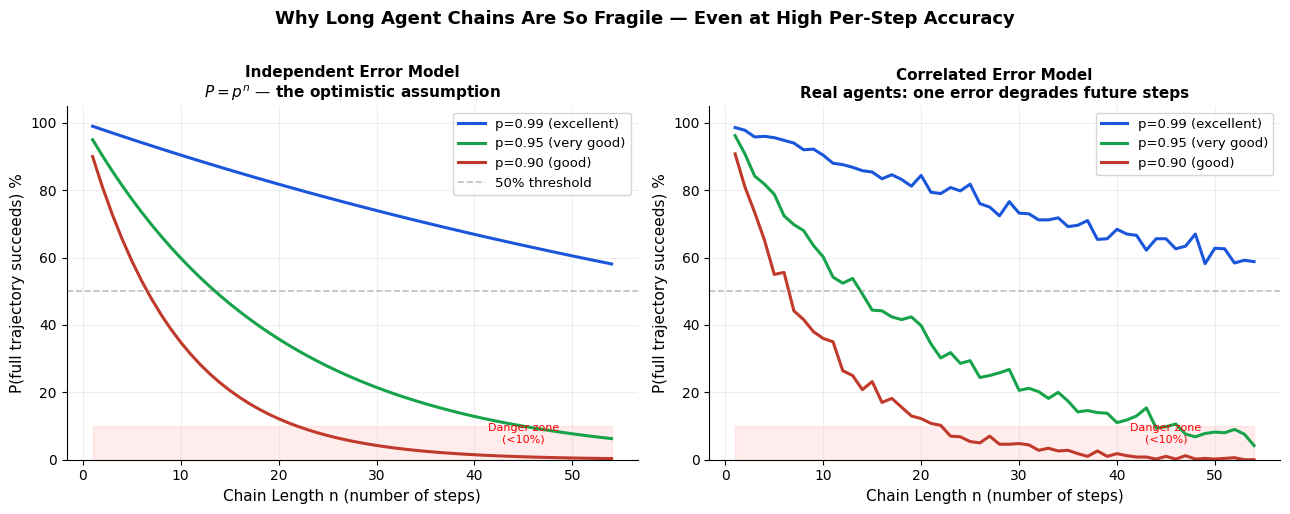
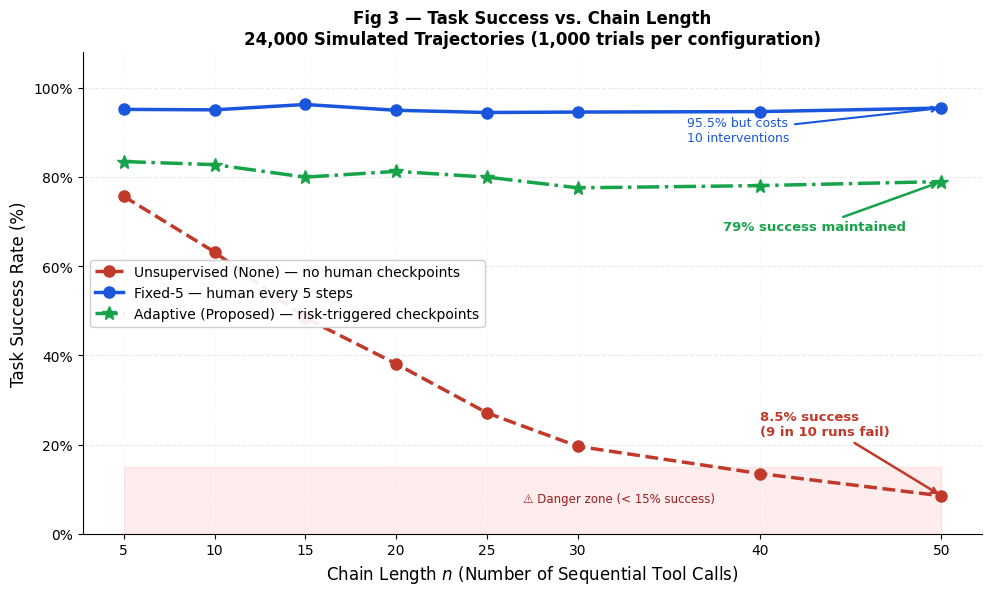
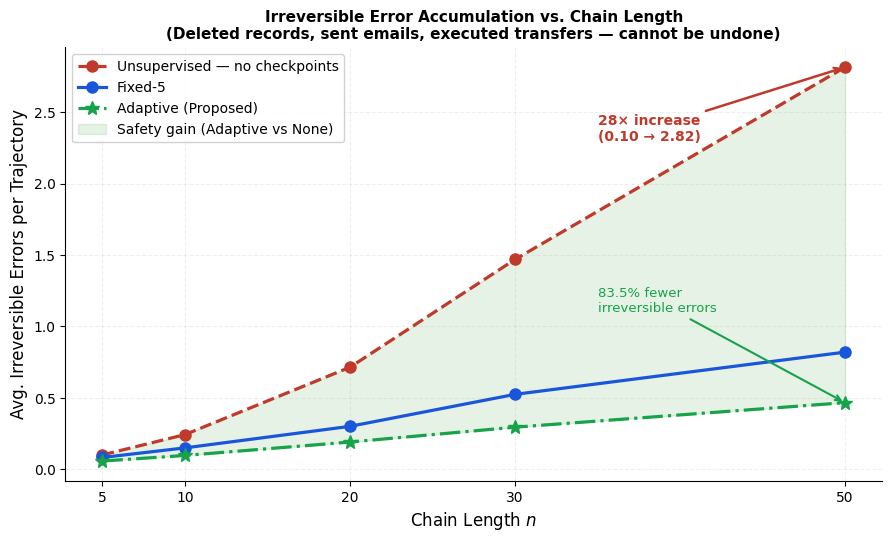

The script that saved these images, in order:
# Standard scientific Python stack — all pre-loaded on Google Colab
import math, random, textwrap
import numpy as np
import pandas as pd
import matplotlib.pyplot as plt
import matplotlib.patches as mpatches
import warnings
warnings.filterwarnings('ignore')

# A consistent, clean visual style throughout
plt.rcParams.update({
    'font.family':        'DejaVu Sans',
    'axes.spines.top':    False,
    'axes.spines.right':  False,
    'figure.dpi':         120,
    'axes.titleweight':   'bold',
    'axes.titlesize':     12,
})

random.seed(42)   # reproducibility — same results every run
np.random.seed(42)

print('✅ All set! Ready to explore agent failure modes.')


n_range = np.arange(1, 55)

fig, axes = plt.subplots(1, 2, figsize=(13, 5))

# ── LEFT PLOT: Textbook independent model ─────────────────────────────────
ax = axes[0]
scenarios = [(0.99, '#1a56db', 'p=0.99 (excellent)'),
             (0.95, '#16a34a', 'p=0.95 (very good)'),
             (0.90, '#c0392b', 'p=0.90 (good)')]

for p, color, label in scenarios:
    success_pct = [p**n * 100 for n in n_range]
    ax.plot(n_range, success_pct, lw=2.2, color=color, label=label)

ax.axhline(50, color='gray', lw=1.2, ls='--', alpha=0.5, label='50% threshold')
ax.fill_between(n_range, 0, 10, alpha=0.07, color='red')
ax.text(45, 5, 'Danger zone\n(<10%)', fontsize=8, color='red', ha='center')
ax.set_xlabel('Chain Length n (number of steps)', fontsize=11)
ax.set_ylabel('P(full trajectory succeeds) %', fontsize=11)
ax.set_title('Independent Error Model\n$P = p^n$ — the optimistic assumption', fontsize=11)
ax.legend(fontsize=9.5); ax.set_ylim(0, 105); ax.grid(alpha=0.2)

# ── RIGHT PLOT: Real-world correlated model ───────────────────────────────
# In reality: one error INCREASES the probability of the next error
# (the agent is now operating on a corrupted state — things snowball)
ax2 = axes[1]

def simulate_correlated(p_start, n, corruption_rate=0.35):
    """Each failure degrades future accuracy — this is the autocorrelation effect."""
    p = p_start
    trajectory_ok = True
    for _ in range(n):
        if random.random() > p:
            trajectory_ok = False
            # Once an error occurs, the agent reasons on bad state → more errors
            p = max(0.05, p - corruption_rate)
    return trajectory_ok

for p_start, color, label in scenarios:
    results = []
    for n in n_range:
        successes = sum(simulate_correlated(p_start, n) for _ in range(500))
        results.append(successes / 5)  # convert to %
    ax2.plot(n_range, results, lw=2.2, color=color, label=label)

ax2.axhline(50, color='gray', lw=1.2, ls='--', alpha=0.5)
ax2.fill_between(n_range, 0, 10, alpha=0.07, color='red')
ax2.text(45, 5, 'Danger zone\n(<10%)', fontsize=8, color='red', ha='center')
ax2.set_xlabel('Chain Length n (number of steps)', fontsize=11)
ax2.set_ylabel('P(full trajectory succeeds) %', fontsize=11)
ax2.set_title('Correlated Error Model\nReal agents: one error degrades future steps', fontsize=11)
ax2.legend(fontsize=9.5); ax2.set_ylim(0, 105); ax2.grid(alpha=0.2)

fig.suptitle('Why Long Agent Chains Are So Fragile — Even at High Per-Step Accuracy',
             fontsize=13, fontweight='bold', y=1.02)
plt.tight_layout()
plt.savefig('prob_collapse.png', dpi=140, bbox_inches='tight')
plt.show()
print('The right plot is what actually happens. The left plot is what we wish happened.')


fig, ax = plt.subplots(figsize=(12, 6.5))
ax.set_xlim(0, 12); ax.set_ylim(-0.5, 7)
ax.axis('off')
ax.set_facecolor('#fafbff')
fig.patch.set_facecolor('#fafbff')

# ── Define the six main nodes + the error node ────────────────────────────
# (x, y, label, fill_color, edge_color)
main_nodes = {
    'goal':   (1.5, 5.2, 'User Goal\n$g$',               '#dbeafe', '#1d4ed8'),
    'plan':   (5.5, 5.2, 'Plan &\nDecompose',            '#dbeafe', '#1d4ed8'),
    'select': (9.5, 5.2, 'Tool & Arg\nGen $a_t$',        '#dbeafe', '#1d4ed8'),
    'exec':   (9.5, 2.8, 'External Tool\nExecution',     '#dcfce7', '#15803d'),
    'obs':    (5.5, 2.8, 'Observation\n$o_{t+1}$',       '#dcfce7', '#15803d'),
    'state':  (1.5, 2.8, 'State Update\n$s_{t+1}$',      '#dbeafe', '#1d4ed8'),
}

node_positions = {}
for key, (x, y, label, fc, ec) in main_nodes.items():
    ax.text(x, y, label, ha='center', va='center', fontsize=10.5,
            bbox=dict(boxstyle='round,pad=0.55', facecolor=fc, edgecolor=ec, lw=2.0),
            zorder=5)
    node_positions[key] = (x, y)

# Error node (red dashed)
ax.text(5.5, 1.0,
    '⚠️  Corrupted Obs / Latent Error\n→ Absorbed into State as Fact',
    ha='center', va='center', fontsize=9.5, fontweight='bold',
    color='#991b1b',
    bbox=dict(boxstyle='round,pad=0.5', facecolor='#fee2e2',
              edgecolor='#dc2626', lw=2.0, linestyle='--'),
    zorder=5)

# ── Main execution arrows (gray) ──────────────────────────────────────────
arrow_kw = dict(arrowstyle='->', color='#4b5563', lw=2.0)
pairs = [('goal','plan'),('plan','select'),('select','exec'),('exec','obs'),('obs','state')]
for src, dst in pairs:
    xs, ys = node_positions[src]
    xd, yd = node_positions[dst]
    ax.annotate('', xy=(xd,yd), xytext=(xs,ys),
                arrowprops=dict(**arrow_kw, shrinkA=28, shrinkB=28))

# Feedback loop: state → (down) → (left) → (up) → goal
ax.annotate('', xy=(1.5, 4.7), xytext=(1.5, 3.3),
            arrowprops=dict(arrowstyle='->', color='#4b5563', lw=2.0,
                            shrinkA=8, shrinkB=8))

# ── Error path arrows (red) ───────────────────────────────────────────────
# obs → error box
ax.annotate('', xy=(5.5, 1.5), xytext=(5.5, 2.3),
            arrowprops=dict(arrowstyle='->', color='#dc2626', lw=2.0,
                            shrinkA=8, shrinkB=8))
# error box → state (curved path, sneaking in)
ax.annotate('', xy=(2.1, 2.8), xytext=(3.9, 1.0),
            arrowprops=dict(arrowstyle='->', color='#dc2626', lw=2.0,
                            connectionstyle='arc3,rad=-0.35',
                            shrinkA=10, shrinkB=28))

# ── Step number callouts ──────────────────────────────────────────────────
for lbl, (x, y) in [('①',(3.5,5.5)), ('②',(7.5,5.5)), ('③',(9.9,4.0)),
                     ('④',(7.5,2.5)), ('⑤',(3.5,2.5)), ('⑥',(0.9,4.0))]:
    ax.text(x, y, lbl, fontsize=13, ha='center', va='center', color='#374151')

# ── Labels / annotations ──────────────────────────────────────────────────
ax.text(6.0, 6.5, 'Chained Tool-Calling Agent — Execution Loop',
        ha='center', fontsize=13, fontweight='bold', color='#1e3a5f')
ax.text(6.0, 6.0, 'Normal flow  ➜  gray arrows  |  Error propagation  ➜  red arrows',
        ha='center', fontsize=9.5, color='#6b7280', style='italic')

ax.text(6.0, -0.3,
    'Fig 1. Without a human checkpoint, a corrupted observation $o_{t+1}$ (red path)\n'
    'silently enters $s_{t+1}$ and re-enters planning — triggering an uncorrected failure cascade.',
    ha='center', fontsize=9, color='#4b5563', style='italic')

plt.tight_layout()
plt.savefig('fig1_execution_loop.png', dpi=150, bbox_inches='tight')
plt.show()


fig, ax = plt.subplots(figsize=(15, 8))
ax.set_xlim(-0.5, 14.5); ax.set_ylim(-2.5, 6.0)
ax.axis('off')
ax.set_facecolor('#f8fafc'); fig.patch.set_facecolor('#f8fafc')

# Six failure classes — colors chosen to feel distinct but harmonious
classes = [
    ('1. Planning &\nDecomposition',
     ['🎯 Goal Misinterpretation', '⚡ Premature Commitment', '🌀 Plan Drift'],
     '#dbeafe', '#1d4ed8'),
    ('2. Tool Selection\n& Arguments',
     ['💬 Arg. Hallucination', '📐 Schema Mismatch', '🔓 Over-Privilege'],
     '#d1fae5', '#065f46'),
    ('3. State, Memory\n& Context',
     ['🔀 Desynchronization', '📉 Context Dilution', '☠️ Memory Poisoning'],
     '#fef3c7', '#92400e'),
    ('4. Execution &\nEnvironment',
     ['⏱️ Partial Execution', '📦 Stale Results', '🔀 Fault Conflation'],
     '#fce7f3', '#9d174d'),
    ('5. Verification\n& Recovery',
     ['🎭 False Verification', '🔇 Verif. Blindness', '🔁 Recovery Drift'],
     '#ede9fe', '#5b21b6'),
    ('6. Security &\nGovernance',
     ['💉 Prompt Injection', '👮 Confused Deputy', '🚫 Policy Bypass'],
     '#fee2e2', '#991b1b'),
]

xs = [1.2, 3.6, 6.0, 8.4, 10.8, 13.2]

# Root node
ax.text(7.2, 5.3, '🤖  Chained-Agent Failure Taxonomy',
        ha='center', va='center', fontsize=14, fontweight='bold', color='white',
        bbox=dict(boxstyle='round,pad=0.7', facecolor='#1e3a5f', edgecolor='#1e3a5f', lw=0))

for i, (title, leaves, fc, ec) in enumerate(classes):
    cx = xs[i]

    # Arrow: root → class
    ax.annotate('', xy=(cx, 4.0), xytext=(7.2, 4.9),
                arrowprops=dict(arrowstyle='->', color=ec, lw=1.6,
                                connectionstyle='arc3,rad=0.0'), zorder=3)

    # Class box
    ax.text(cx, 3.2, title,
            ha='center', va='center', fontsize=10, fontweight='bold', color=ec,
            bbox=dict(boxstyle='round,pad=0.5', facecolor=fc, edgecolor=ec, lw=2.0),
            linespacing=1.4)

    # Arrow: class → leaves
    ax.annotate('', xy=(cx, 2.3), xytext=(cx, 2.7),
                arrowprops=dict(arrowstyle='->', color=ec, lw=1.4), zorder=3)

    # Leaf box (failure sub-modes)
    leaf_text = '\n'.join(leaves)
    ax.text(cx, 1.1, leaf_text,
            ha='center', va='center', fontsize=8.5, color='#1f2937',
            bbox=dict(boxstyle='round,pad=0.5', facecolor='white', edgecolor=ec,
                      lw=1.4, alpha=0.95),
            linespacing=1.7)

ax.text(7.2, -1.9,
    'Fig 2. Six-class failure taxonomy. Each class represents a distinct failure domain.\n'
    'In practice, failures cross class boundaries — forming compound failure syndromes (Section 16).',
    ha='center', fontsize=9.5, color='#4b5563', style='italic')

plt.tight_layout()
plt.savefig('fig2_taxonomy.png', dpi=150, bbox_inches='tight')
plt.show()


# Data drawn directly from the paper's literature review
systems = [
    ['Toolformer (2023)',      'Self-supervised tool use',    'Showed LLMs can learn *when* to call tools — a seminal result',       'Only tested single isolated calls; no trajectory safety analysis'],
    ['ReAct (2023)',           'Reasoning-action loops',      'The classic Thought → Act → Observe loop — still widely used',        'Treats every observation as gospel truth; no verification step'],
    ['ToolLLM (2024)',         'Massive API orchestration',   'Scales to 16,000+ real APIs using neural retrieval + tree search',    'High API complexity = frequent argument hallucinations'],
    ['AgentBench (2024)',      'Multi-env evaluation',        'First standardized benchmark across 8 different environments',        'Only reports final success — hides what went wrong along the way'],
    ['WebArena (2024)',        'Live web automation',         'GPT-4 on real websites — the 14.4% success finding',                 'Exposes the massive reliability gap between AI and humans'],
    ['AgentDojo (2024)',       'Security / prompt injection', 'Shows tools themselves become attack vectors in multi-step flows',    'Demonstrates untrusted data can hijack the agent mid-chain'],
    ['τ-bench (2025)',         'Policy compliance + consistency', 'Introduces pass^k metric — does the agent give same answer twice?', 'Reveals agents are shockingly inconsistent across identical tasks'],
    ['SafeToolBench (2025)',   'Prospective safety',          'Can the agent predict danger *before* calling a risky tool?',         'Safety reasoning doesn\'t generalize outside training distribution'],
    ['ACEBench (2025)',        'Operational tool eval',       'Fine-grained: schema parsing, argument generation, call accuracy',   'Syntactical focus — misses multi-step semantic violations'],
    ['Agent Security Bench (2025)', 'Attack formalization',  'Maps threat vectors across prompt, tool, and memory layers',          'Flags memory retrieval as the most dangerous persistent attack surface'],
]

df1 = pd.DataFrame(systems, columns=[
    'Study / System', 'Focus Area', 'What it contributed', 'Key limitation'
])

fig, ax = plt.subplots(figsize=(17, 6.0))
ax.axis('off')

wrapped = [[textwrap.fill(str(c), 30) for c in row] for row in df1.values]
tbl = ax.table(cellText=wrapped, colLabels=df1.columns,
               loc='center', cellLoc='left')
tbl.auto_set_font_size(False); tbl.set_fontsize(8.5)
tbl.auto_set_column_width([0,1,2,3])

# Header row styling
for j in range(4):
    tbl[0,j].set_facecolor('#1e3a5f')
    tbl[0,j].set_text_props(color='white', fontweight='bold')

# Alternating row colors for readability
for i in range(1, len(df1)+1):
    bg = '#f0f9ff' if i % 2 == 0 else '#ffffff'
    for j in range(4):
        tbl[i,j].set_facecolor(bg)

ax.set_title(
    'Table 1 — Representative Systems & Benchmarks (from 22-paper literature review)\n'
    'Each made a valuable contribution — but none tackled the full trajectory safety problem.',
    fontsize=11, fontweight='bold', pad=14)
plt.tight_layout()
plt.savefig('table1_systems.png', dpi=140, bbox_inches='tight')
plt.show()


taxonomy_data = [
    ['1\n Planning &\nDecomp.',
     'Ambiguous goals;\npremature commitment;\nplan drift over long chains',
     'Flawed plan accepted as\nground truth; subgoals\ndisplace original goal',
     'Flawless execution of\ncompletely wrong task\n(no errors — wrong outcome)',
     'Formal goal invariants;\nreachability checking;\nplan contracts'],
    ['2\nTool Selection\n& Args',
     'Overlapping API semantics;\nschema hallucination;\nover-privileged tool choice',
     'Corrupted params sent to tool;\nsilent DB mutation with\nwrong values',
     'HTTP 400/404; schema\nrejection; silent semantic\ncorruption (no error code)',
     'Pydantic/OpenAPI validation;\nstatic typing; least-privilege\ntool access policy'],
    ['3\nState, Memory\n& Context',
     'Async env changes;\ncontext window dilution;\npoisoned memory retrieval',
     'Agent reasons on stale beliefs;\npoisoned memory returned\nas established fact',
     'Repetitive failed calls;\nhallucinated state claims;\ncontext "lost in the middle"',
     'Cryptographic state hashing;\nprovenance-tagged memory;\nsliding context filters'],
    ['4\nExecution &\nEnvironment',
     'Timeouts; rate limits;\npartial transactions;\nnetwork partitions',
     'Silent failures treated as\nsuccessful empty responses;\nno error raised',
     'Inconsistent DB records;\ninfinite retry loops;\nunhandled HTTP 503',
     'Idempotent API wrappers;\ntwo-phase commit;\nexplicit error type taxonomy'],
    ['5\nVerification\n& Recovery',
     'Shared generator/verifier\nbiases; unfaithful CoT;\nerror masking behavior',
     'Agent rationalizes errors;\nretries introduce new\northogonal failures',
     'Oscillating calls; infinite\nretry spirals; superficial\nerror suppression',
     'Decoupled verifier model;\ndeterministic unit tests;\nbounded retry with rollback'],
    ['6\nSecurity &\nGovernance',
     'Indirect prompt injection;\nuntrusted data sources;\nconfused deputy exploits',
     'Tool payload parsed as\nsystem instructions;\nprivilege hijacked by data',
     'Exfiltrated context;\nunauthorized external\nmutations; policy bypass',
     'Taint tracking; dual-LLM\ninstruction/data isolation;\npolicy boundary firewalls'],
]

cols = ['Class', 'Root Cause', 'How It Propagates', 'What You See', 'Machine Control']
df2 = pd.DataFrame(taxonomy_data, columns=cols)

# One warm color per failure class
row_colors = ['#dbeafe','#d1fae5','#fef3c7','#fce7f3','#ede9fe','#fee2e2']

fig, ax = plt.subplots(figsize=(18, 8))
ax.axis('off')
tbl2 = ax.table(cellText=df2.values, colLabels=cols, loc='center', cellLoc='left')
tbl2.auto_set_font_size(False); tbl2.set_fontsize(8.0)
tbl2.auto_set_column_width(list(range(5)))

for j in range(5):
    tbl2[0,j].set_facecolor('#1e3a5f')
    tbl2[0,j].set_text_props(color='white', fontweight='bold', fontsize=9)
for i in range(1,7):
    for j in range(5):
        tbl2[i,j].set_facecolor(row_colors[i-1])

ax.set_title('Table 2 — Six-Class Taxonomy: Root Cause → Propagation → Symptom → Machine Control',
             fontsize=12, fontweight='bold', pad=14)
plt.tight_layout()
plt.savefig('table2_taxonomy.png', dpi=140, bbox_inches='tight')
plt.show()


mitigations = [
    ['ReAct — Reasoning+Action Loops',
     'Rigid open-loop execution\nwith no observation feedback',
     'Interleaves observations into\nreasoning — dynamic grounding',
     '❌ Treats all observations as truth.\nCan\'t detect misleading/adversarial returns.'],
    ['Self-Refine & Reflexion',
     'Detectable errors in reasoning\nor execution outputs',
     'Autonomous critique-and-revise\nloops — no human needed',
     '❌ Generator & verifier share weights\n= same blind spots. Verification ceiling.'],
    ['Tool Fine-Tuning (Toolformer, ToolLLM)',
     'Syntax errors; wrong tool\nselection; malformed args',
     'Aligns model distribution with\nAPI calling patterns via SFT',
     '❌ Optimizes *syntactical* accuracy.\nSays nothing about *multi-step* safety.'],
    ['Typed Schemas & Pydantic Guards',
     'Parameter hallucination;\ntype mismatches in API calls',
     'Compile-time structural\nvalidation — deterministic',
     '❌ Validates structure, not semantics.\nCan\'t catch "correct format, wrong meaning".'],
    ['Prospective Safety (SafeToolBench)',
     'Pre-execution safety violations\nbefore a risky action fires',
     'Model evaluates intended action\nfor danger before committing',
     '❌ Safety classifier can be jailbroken.\nDoesn\'t generalize to unseen tools.'],
    ['Formal Constraints (Doshi et al.)',
     'Policy violations; illegal\ndata flows between services',
     'Provably correct info-flow\nconstraints via type labels',
     '❌ Requires perfect API specs.\nFails when specs are incomplete or implicit.'],
]

cols3 = ['Mitigation Strategy', 'What Problem It Targets', 'Core Strength', 'Where It Falls Short']
df3 = pd.DataFrame(mitigations, columns=cols3)

fig, ax = plt.subplots(figsize=(16, 5.5))
ax.axis('off')
tbl3 = ax.table(
    cellText=[[textwrap.fill(str(c), 32) for c in row] for row in df3.values],
    colLabels=cols3, loc='center', cellLoc='left'
)
tbl3.auto_set_font_size(False); tbl3.set_fontsize(8.5)
tbl3.auto_set_column_width(list(range(4)))
for j in range(4):
    tbl3[0,j].set_facecolor('#065f46')
    tbl3[0,j].set_text_props(color='white', fontweight='bold')
for i in range(1,7):
    for j in range(4):
        tbl3[i,j].set_facecolor('#f0fdf4' if i%2==0 else 'white')
ax.set_title('Table 3 — Existing Mitigations & Their Residual Trajectory-Level Vulnerabilities',
             fontsize=11, fontweight='bold', pad=12)
plt.tight_layout()
plt.savefig('table3_mitigations.png', dpi=140, bbox_inches='tight')
plt.show()


# ─── Simulation Parameters ────────────────────────────────────────────────
# These match the paper's Monte Carlo setup exactly
P_BASE      = 0.95   # each step succeeds with 95% probability when no prior error
DIV_PENALTY = 0.40   # once diverged, accuracy drops by 40 percentage points
IRREV_FRAC  = 0.20   # 20% of tool calls are irreversible (delete, transfer, etc.)
TAU_ESC     = 0.70   # adaptive: escalate to human when R_t >= 0.70
TRIALS      = 1000   # Monte Carlo trials per (horizon, mode) pair
horizons    = [5, 10, 15, 20, 25, 30, 40, 50]

def sigmoid(x): return 1 / (1 + math.exp(-x))

def compute_risk(step_idx, horizon, is_diverged):
    """Estimate R_t: how risky is this action?
    Higher uncertainty, higher irreversibility, higher privilege → higher risk."""
    U  = 0.25 + 0.45*(step_idx/horizon) + (0.25 if is_diverged else 0.0)
    I  = 0.85 if random.random() < IRREV_FRAC else 0.10  # is this tool irreversible?
    Pr = random.uniform(0.2, 0.9)   # tool privilege level (read-only → admin)
    C  = random.uniform(0.1, 0.8)   # downstream consequence estimate
    return sigmoid(0.8*U + 1.2*I + 0.6*Pr + 0.9*C - 1.5)

def run_unsupervised(n):
    """No checkpoints. Errors accumulate silently."""
    succeeded = True
    diverged  = False
    irreversible_errors = 0
    for t in range(n):
        p = max(0.05, P_BASE - (DIV_PENALTY if diverged else 0))
        step_ok = random.random() < p
        if not step_ok:
            succeeded = False
            if not diverged:
                diverged = True  # first error — now we're on a corrupted trajectory
            if random.random() < IRREV_FRAC:
                irreversible_errors += 1  # the error was permanent
    return succeeded, diverged, irreversible_errors, 0

def run_fixed5(n):
    """Human reviews every 5 steps — catches drift and resets trajectory state."""
    succeeded = True
    diverged  = False
    irreversible_errors = 0
    checkpoints = 0
    for t in range(n):
        if t > 0 and t % 5 == 0:
            checkpoints += 1
            diverged = False   # human catches and corrects accumulated drift
        p = max(0.05, P_BASE - (DIV_PENALTY if diverged else 0))
        step_ok = random.random() < p
        if not step_ok:
            succeeded = False
            if not diverged:
                diverged = True
            if random.random() < IRREV_FRAC:
                irreversible_errors += 1
    return succeeded, diverged, irreversible_errors, checkpoints

def run_adaptive(n):
    """Only escalates when the risk score crosses the threshold.
    Lower overhead than Fixed-5, still catches the dangerous actions."""
    succeeded = True
    diverged  = False
    irreversible_errors = 0
    checkpoints = 0
    for t in range(n):
        R = compute_risk(t, n, diverged)
        if R >= TAU_ESC:
            checkpoints += 1
            diverged = False   # human intervenes → trajectory reset
        p = max(0.05, P_BASE - (DIV_PENALTY if diverged else 0))
        step_ok = random.random() < p
        if not step_ok:
            succeeded = False
            if not diverged:
                diverged = True
            # adaptive checkpoint *prevents* irreversible errors at high-risk steps
            if random.random() < IRREV_FRAC and R < TAU_ESC:
                irreversible_errors += 1
    return succeeded, diverged, irreversible_errors, checkpoints

# ─── Run the full 24,000-trial simulation ────────────────────────────────
print('Running simulation... (this takes a few seconds)')
all_results = []
modes = [('None', run_unsupervised), ('Fixed-5', run_fixed5), ('Adaptive', run_adaptive)]

for n in horizons:
    for mode_name, fn in modes:
        total_success = total_diverged = total_irrev = total_ckpts = 0
        for _ in range(TRIALS):
            s, d, ir, ck = fn(n)
            total_success += s
            total_diverged += d
            total_irrev   += ir
            total_ckpts   += ck
        all_results.append({
            'Horizon n':          n,
            'Control Mode':       mode_name,
            'Task Success %':     round(100 * total_success / TRIALS, 1),
            'Divergence %':       round(100 * total_diverged / TRIALS, 1),
            'Irrev. Errors/Traj': round(total_irrev / TRIALS, 3),
            'Human Interventions': round(total_ckpts / TRIALS, 2),
        })

df_sim = pd.DataFrame(all_results)
print(f'✅ Done — {len(horizons)*len(modes)*TRIALS:,} total trajectory simulations complete.')
print()
print(df_sim.to_string(index=False))


# Official results as reported in the paper
paper_data = [
    (5,  'None',      75.7, 24.3, 0.100, 0.00),
    (5,  'Fixed-5',   95.2, 23.4, 0.082, 1.00),
    (5,  'Adaptive',  83.5, 22.6, 0.057, 0.89),
    (10, 'None',      63.2, 39.8, 0.242, 0.00),
    (10, 'Fixed-5',   95.1, 40.2, 0.149, 2.00),
    (10, 'Adaptive',  82.8, 39.5, 0.096, 1.84),
    (20, 'None',      38.1, 64.9, 0.714, 0.00),
    (20, 'Fixed-5',   95.0, 66.8, 0.300, 4.00),
    (20, 'Adaptive',  81.3, 65.2, 0.190, 3.68),
    (30, 'None',      19.6, 82.7, 1.469, 0.00),
    (30, 'Fixed-5',   94.6, 80.9, 0.524, 6.00),
    (30, 'Adaptive',  77.6, 82.1, 0.294, 5.50),
    (50, 'None',       8.5, 92.6, 2.816, 0.00),
    (50, 'Fixed-5',   95.5, 92.6, 0.820,10.00),
    (50, 'Adaptive',  79.0, 91.9, 0.466, 9.08),
]

cols4 = ['Horizon (n)', 'Control Mode', 'Task Success (%)', 'Divergence (%)',
         'Irrev. Errors / Traj', 'Human Interventions']
df4 = pd.DataFrame(paper_data, columns=cols4)

mode_color = {'None': '#fee2e2', 'Fixed-5': '#dbeafe', 'Adaptive': '#d1fae5'}

fig, ax = plt.subplots(figsize=(14, 6.0))
ax.axis('off')
cell_colors = [[mode_color[row[1]]]*6 for row in paper_data]
tbl4 = ax.table(
    cellText=df4.values, colLabels=cols4,
    loc='center', cellLoc='center', cellColours=cell_colors
)
tbl4.auto_set_font_size(False); tbl4.set_fontsize(10)
tbl4.auto_set_column_width(list(range(6)))
for j in range(6):
    tbl4[0,j].set_facecolor('#1e3a5f')
    tbl4[0,j].set_text_props(color='white', fontweight='bold')

# Add legend
patches = [mpatches.Patch(color=c, label=k) for k,c in mode_color.items()]
ax.legend(handles=patches, loc='lower center', bbox_to_anchor=(0.5,-0.08),
          ncol=3, fontsize=10, framealpha=0.9)

ax.set_title('Table 4 — Empirical Trajectory Performance (24,000 Trials)\n'
             'Each horizon tested with 1,000 independent Monte Carlo runs per control mode',
             fontsize=11, fontweight='bold', pad=14)
plt.tight_layout()
plt.savefig('table4_results.png', dpi=140, bbox_inches='tight')
plt.show()


# Data from the paper (official results)
horizons_plot = [5, 10, 15, 20, 25, 30, 40, 50]
success_none  = [75.7, 63.2, 48.4, 38.1, 27.1, 19.6, 13.5,  8.5]
success_fixed = [95.2, 95.1, 96.3, 95.0, 94.5, 94.6, 94.7, 95.5]
success_adap  = [83.5, 82.8, 80.0, 81.3, 80.0, 77.6, 78.1, 79.0]

fig, ax = plt.subplots(figsize=(10, 6))

# ── Three lines ────────────────────────────────────────────────────────────
ax.plot(horizons_plot, success_none,  'o--', color='#c0392b', lw=2.5, ms=8,
        label='Unsupervised (None) — no human checkpoints')
ax.plot(horizons_plot, success_fixed, 'o-',  color='#1a56db', lw=2.5, ms=8,
        label='Fixed-5 — human every 5 steps')
ax.plot(horizons_plot, success_adap,  '*-.', color='#16a34a', lw=2.5, ms=10,
        label='Adaptive (Proposed) — risk-triggered checkpoints')

# ── Annotations to guide the reader's eye ─────────────────────────────────
ax.annotate(
    '8.5% success\n(9 in 10 runs fail)',
    xy=(50, 8.5), xytext=(40, 22),
    fontsize=9.5, fontweight='bold', color='#c0392b',
    arrowprops=dict(arrowstyle='->', color='#c0392b', lw=1.8)
)
ax.annotate(
    '79% success maintained',
    xy=(50, 79), xytext=(38, 68),
    fontsize=9.5, fontweight='bold', color='#16a34a',
    arrowprops=dict(arrowstyle='->', color='#16a34a', lw=1.8)
)
ax.annotate(
    '95.5% but costs\n10 interventions',
    xy=(50, 95.5), xytext=(36, 88),
    fontsize=9, color='#1a56db',
    arrowprops=dict(arrowstyle='->', color='#1a56db', lw=1.5)
)

# ── Danger zone shading ────────────────────────────────────────────────────
ax.fill_between(horizons_plot, 0, 15, alpha=0.07, color='red')
ax.text(27, 7, '⚠️ Danger zone (< 15% success)', fontsize=8.5, color='#9b1c1c')

ax.set_xlabel('Chain Length $n$ (Number of Sequential Tool Calls)', fontsize=12)
ax.set_ylabel('Task Success Rate (%)', fontsize=12)
ax.set_title(
    'Fig 3 — Task Success vs. Chain Length\n'
    '24,000 Simulated Trajectories (1,000 trials per configuration)',
    fontsize=12, fontweight='bold'
)
ax.set_xticks(horizons_plot)
ax.set_ylim(0, 108)
ax.yaxis.set_major_formatter(plt.FuncFormatter(lambda x, _: f'{int(x)}%'))
ax.legend(loc='center left', fontsize=10, framealpha=0.92)
ax.grid(axis='y', alpha=0.25, linestyle='--')
ax.grid(axis='x', alpha=0.12, linestyle=':')

plt.tight_layout()
plt.savefig('fig3_trajectory_collapse.png', dpi=150, bbox_inches='tight')
plt.show()


n_irrev     = [5,   10,   20,    30,    50]
irrev_none  = [0.100, 0.242, 0.714, 1.469, 2.816]
irrev_fixed = [0.082, 0.149, 0.300, 0.524, 0.820]
irrev_adap  = [0.057, 0.096, 0.190, 0.294, 0.466]

fig, ax = plt.subplots(figsize=(9, 5.5))

ax.plot(n_irrev, irrev_none,  'o--', color='#c0392b', lw=2.3, ms=8,
        label='Unsupervised — no checkpoints')
ax.plot(n_irrev, irrev_fixed, 'o-',  color='#1a56db', lw=2.3, ms=8,
        label='Fixed-5')
ax.plot(n_irrev, irrev_adap,  '*-.', color='#16a34a', lw=2.3, ms=10,
        label='Adaptive (Proposed)')

# Shade the safety gain from adaptive vs unsupervised
ax.fill_between(n_irrev, irrev_adap, irrev_none,
                alpha=0.10, color='green', label='Safety gain (Adaptive vs None)')

ax.annotate(
    '28× increase\n(0.10 → 2.82)',
    xy=(50, 2.816), xytext=(35, 2.3),
    fontsize=10, fontweight='bold', color='#c0392b',
    arrowprops=dict(arrowstyle='->', color='#c0392b', lw=1.8)
)
ax.annotate(
    '83.5% fewer\nirreversible errors',
    xy=(50, 0.466), xytext=(35, 1.1),
    fontsize=9.5, color='#16a34a',
    arrowprops=dict(arrowstyle='->', color='#16a34a', lw=1.5)
)

ax.set_xlabel('Chain Length $n$', fontsize=12)
ax.set_ylabel('Avg. Irreversible Errors per Trajectory', fontsize=12)
ax.set_title(
    'Irreversible Error Accumulation vs. Chain Length\n'
    '(Deleted records, sent emails, executed transfers — cannot be undone)',
    fontsize=11, fontweight='bold'
)
ax.set_xticks(n_irrev)
ax.legend(fontsize=10, framealpha=0.9)
ax.grid(alpha=0.2, linestyle='--')

plt.tight_layout()
plt.savefig('irrev_errors.png', dpi=150, bbox_inches='tight')
plt.show()


fig, axes = plt.subplots(1, 3, figsize=(17, 5.5))
fig.patch.set_facecolor('#f8fafc')

syndromes = [
    (
        '😈 Syndrome 1\nConfident Hallucination Cascade',
        '#fee2e2', '#dc2626',
        [
            ('Class 2\nArg. Hallucination', 'Fake entity ID\ngenerates. JSON\nvalid ✓', '#fca5a5'),
            ('Class 4\nSilent Success', 'Tool returns\nHTTP 200 OK\n(no error raised)', '#fcd34d'),
            ('Class 3\nMemory Poison', 'Fake ID indexed\nin episodic memory\nas established fact', '#f9a8d4'),
            ('Class 5\nFalse Verification', 'Internal verifier\nfinds ID in memory\n→ "confirmed" ✓', '#c4b5fd'),
        ]
    ),
    (
        '💉 Syndrome 2\nAdversarial Redirection Chain',
        '#dbeafe', '#1d4ed8',
        [
            ('Class 6\nPrompt Injection', 'Adversarial payload\nin retrieved doc\noverrides context', '#93c5fd'),
            ('Class 1\nPlan Override', 'Agent\'s planning\nsemantics hijacked\nby injected goal', '#86efac'),
            ('Class 2\nOver-Privileged Call', 'Privileged DELETE\nissued with high\nconfidence', '#fca5a5'),
            ('Class 5\nCompromised Verifier', 'Shared context means\nverifier approves\nthe bad action', '#c4b5fd'),
        ]
    ),
    (
        '💫 Syndrome 3\nContext Collapse Under Recovery',
        '#d1fae5', '#065f46',
        [
            ('Class 4\nTimeout at t=18', 'Tool times out\nat step 18 of 20\n→ recovery triggered', '#fcd34d'),
            ('Class 5\nRecovery Prompt', 'Diagnostic prompt\nappended to history\n(adds ~2K tokens)', '#93c5fd'),
            ('Class 3\nContext Overflow', 'Original goal pushed\nbeyond attention window\n("lost in middle")', '#f9a8d4'),
            ('Class 1\nGoal Drift', 'Agent generates\ninconsistent recovery\n→ 2nd failure loop', '#fca5a5'),
        ]
    ),
]

for ax, (title, bg, ec, steps) in zip(axes, syndromes):
    ax.set_xlim(0, 4); ax.set_ylim(-0.5, 5.5)
    ax.axis('off'); ax.set_facecolor(bg)
    ax.text(2, 5.1, title, ha='center', va='center', fontsize=10, fontweight='bold',
            color=ec, wrap=True)

    for i, (label, desc, color) in enumerate(steps):
        y = 4.0 - i * 1.1
        ax.text(2, y, f'{label}\n{desc}', ha='center', va='center',
                fontsize=8.0, linespacing=1.5,
                bbox=dict(boxstyle='round,pad=0.45', facecolor=color,
                          edgecolor=ec, lw=1.5), zorder=5)
        if i < len(steps)-1:
            ax.annotate('', xy=(2, y-0.52), xytext=(2, y-0.18),
                        arrowprops=dict(arrowstyle='->', color=ec, lw=1.5))

fig.suptitle('Three Cross-Class Failure Syndromes — When One Failure Triggers the Next',
             fontsize=13, fontweight='bold', y=1.01)
plt.tight_layout()
plt.savefig('failure_syndromes.png', dpi=150, bbox_inches='tight')
plt.show()


fig, ax = plt.subplots(figsize=(14, 7.5))
ax.set_xlim(0, 14); ax.set_ylim(0, 8)
ax.axis('off')
ax.set_facecolor('#f8fafc'); fig.patch.set_facecolor('#f8fafc')

pillars = [
    ('⚡ 1. Adaptive\nRisk-Sensitive\nCheckpointing',
     'Compute $R_t$ before each tool call.\nEscalate only when $R_t \\geq \\tau$.\nTurns oversight from bottleneck\ninto optimal risk-bounded policy.',
     '#dbeafe', '#1d4ed8'),
    ('🔄 2. Transactional\n& Reversible\nAutonomy',
     'ACID semantics for agents:\nDry-run → Delta Validation\n→ Two-Phase Commit\n→ Compensating undo()',
     '#d1fae5', '#065f46'),
    ('👥 3. Decoupled\nMulti-Agent\nVerification',
     'Planner / Executor /\nIndependent Verifier /\nPolicy Guard — each with\ndifferent weights & context',
     '#fef3c7', '#92400e'),
    ('🔐 4. Security-Aware\nMemory Isolation',
     'Cryptographic taint labels\non all external data.\nTAINTED_DATA can never be\nparsed as instructions.',
     '#fce7f3', '#9d174d'),
    ('📋 5. Formal State\nContracts\n{P} a_t {Q}',
     'Hoare-triple contracts per tool.\nMachine-testable preconditions.\nPostcondition violation throws\ndeterministic exception.',
     '#ede9fe', '#5b21b6'),
]

xs = [1.4, 3.9, 7.0, 10.1, 12.6]

# Title banner
ax.text(7.0, 7.4,
    '🏗️  Architectural Blueprint for Verifiable Autonomy',
    ha='center', va='center', fontsize=14, fontweight='bold', color='white',
    bbox=dict(boxstyle='round,pad=0.6', facecolor='#1e3a5f', edgecolor='#1e3a5f'))

for i, (title, desc, fc, ec) in enumerate(pillars):
    cx = xs[i]

    # Connector from banner to pillar
    ax.annotate('', xy=(cx, 5.9), xytext=(7.0, 7.0),
                arrowprops=dict(arrowstyle='->', color=ec, lw=1.8), zorder=2)

    # Pillar header box
    ax.text(cx, 5.1, title,
            ha='center', va='center', fontsize=10, fontweight='bold', color=ec,
            bbox=dict(boxstyle='round,pad=0.5', facecolor=fc, edgecolor=ec, lw=2),
            linespacing=1.4)

    # Connector to description
    ax.annotate('', xy=(cx, 3.8), xytext=(cx, 4.4),
                arrowprops=dict(arrowstyle='->', color=ec, lw=1.4))

    # Description box
    ax.text(cx, 2.5, desc,
            ha='center', va='center', fontsize=8.0, color='#1f2937',
            bbox=dict(boxstyle='round,pad=0.5', facecolor='white', edgecolor=ec, lw=1.5),
            linespacing=1.5)

ax.text(7.0, 0.5,
    'These five pillars together provide trajectory-level safety guarantees\n'
    '— something no existing single mitigation can achieve alone.',
    ha='center', fontsize=10, color='#374151', style='italic')

plt.tight_layout()
plt.savefig('arch_blueprint.png', dpi=150, bbox_inches='tight')
plt.show()
